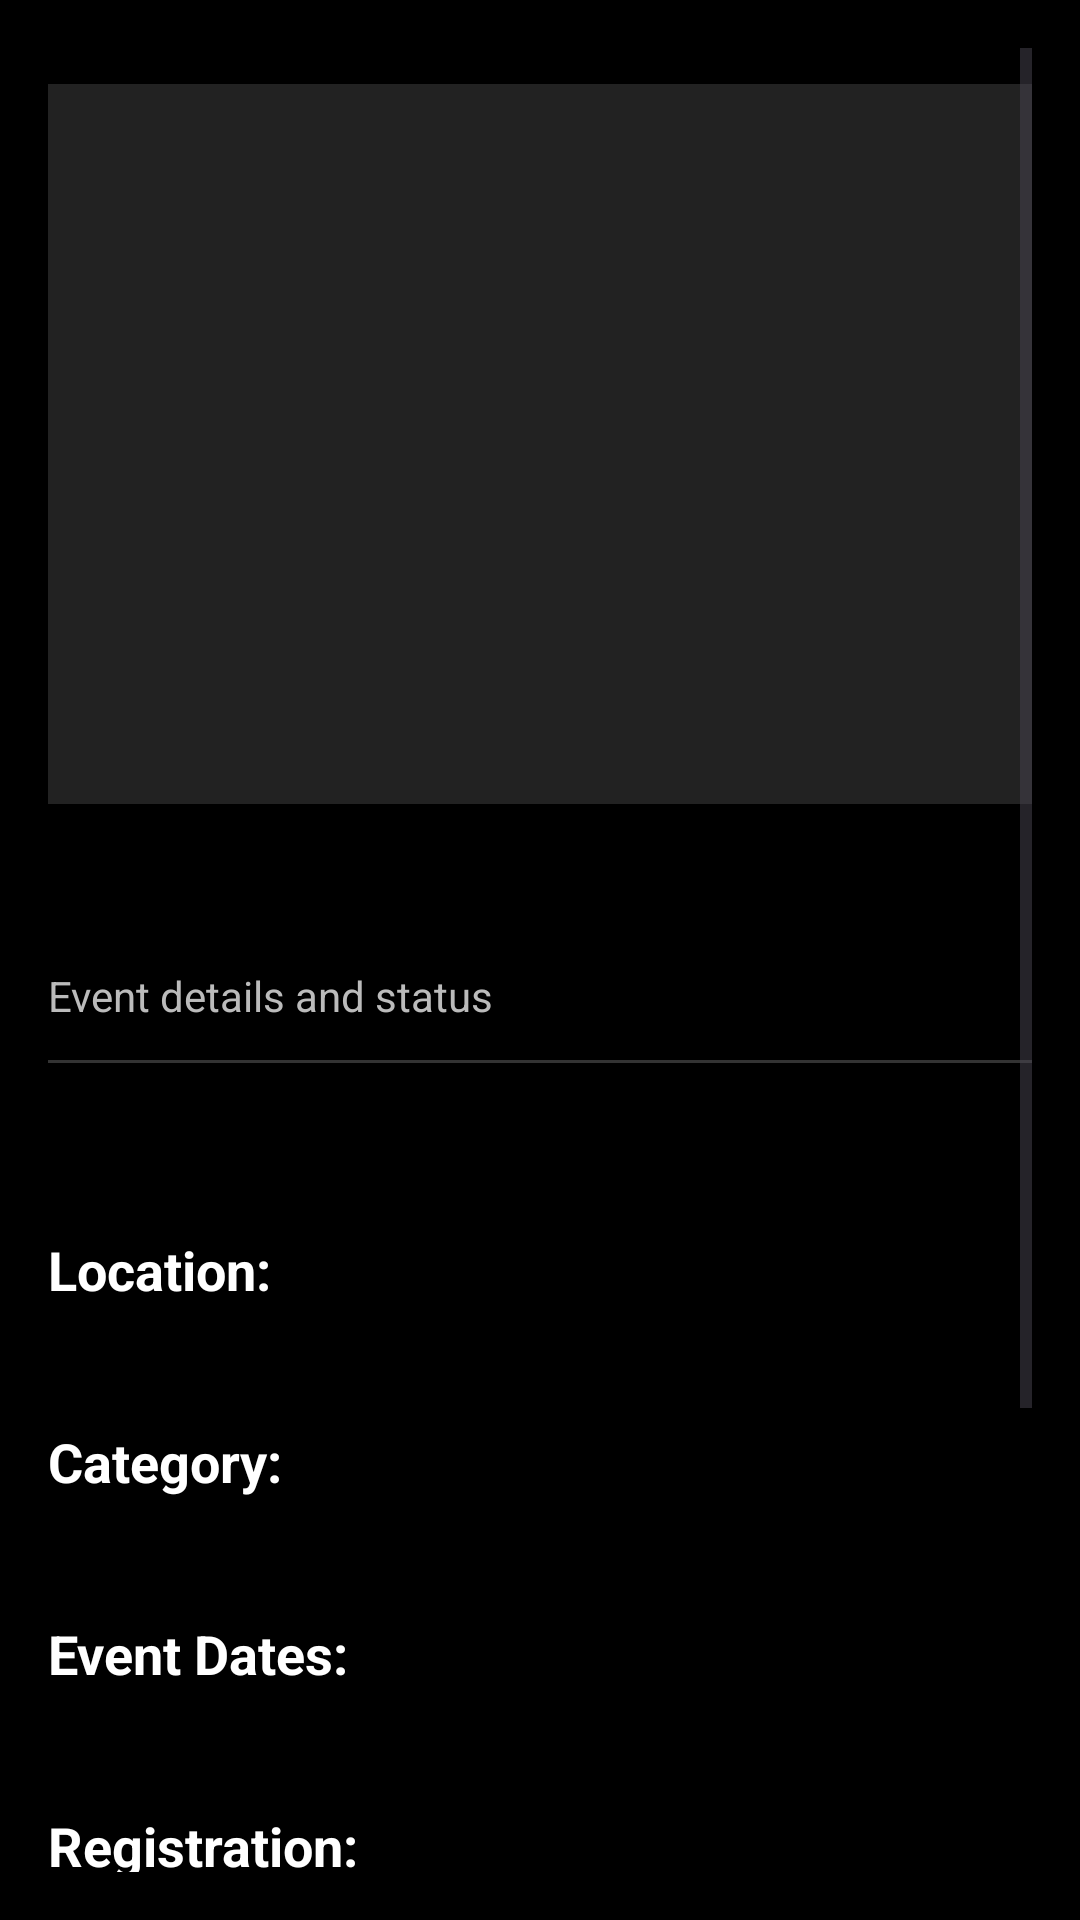

This screen was rendered from an Android layout file. Write that file and the resources it references.
<!-- AndroidManifest.xml: application theme Theme.IndeedGambling -->
<!-- res/layout/admin_event_details_fragment.xml -->
<?xml version="1.0" encoding="utf-8"?>
<ScrollView xmlns:android="http://schemas.android.com/apk/res/android"
    xmlns:app="http://schemas.android.com/apk/res-auto"
    android:layout_width="match_parent"
    android:layout_height="match_parent"
    android:background="#000000"
    android:padding="16dp">

    <LinearLayout
        android:orientation="vertical"
        android:layout_width="match_parent"
        android:layout_height="wrap_content">

        
        <ImageView
            android:id="@+id/event_poster"
            android:layout_width="match_parent"
            android:layout_height="240dp"
            android:scaleType="centerCrop"
            android:background="#222222"
            android:layout_marginTop="12dp"
            android:layout_marginBottom="18dp" />

        
        <TextView
            android:id="@+id/event_name"
            android:layout_width="match_parent"
            android:layout_height="wrap_content"
            android:textStyle="bold"
            android:textSize="24sp"
            android:textColor="#FFFFFF"
            android:paddingBottom="4dp"/>

        
        <TextView
            android:id="@+id/event_sub"
            android:layout_width="match_parent"
            android:layout_height="wrap_content"
            android:text="Event details and status"
            android:textColor="#BBBBBB"
            android:textSize="14sp"
            android:paddingBottom="12dp"/>

        
        <View
            android:layout_width="match_parent"
            android:layout_height="1dp"
            android:background="#333333" />

        
        <TextView
            android:id="@+id/event_description"
            android:layout_width="match_parent"
            android:layout_height="wrap_content"
            android:layout_marginTop="14dp"
            android:textColor="#FFFFFF"
            android:textSize="17sp"/>

        
        <TextView
            android:layout_width="match_parent"
            android:layout_height="wrap_content"
            android:text="Location:"
            android:textStyle="bold"
            android:textColor="#FFFFFF"
            android:textSize="18sp"
            android:layout_marginTop="20dp"/>

        <TextView
            android:id="@+id/event_location"
            android:layout_width="match_parent"
            android:layout_height="wrap_content"
            android:textColor="#CCCCCC"
            android:textSize="16sp"/>

        
        <TextView
            android:layout_width="match_parent"
            android:layout_height="wrap_content"
            android:text="Category:"
            android:textStyle="bold"
            android:textColor="#FFFFFF"
            android:textSize="18sp"
            android:layout_marginTop="18dp"/>

        <TextView
            android:id="@+id/event_category"
            android:layout_width="match_parent"
            android:layout_height="wrap_content"
            android:textColor="#CCCCCC"
            android:textSize="16sp"/>

        
        <TextView
            android:layout_width="match_parent"
            android:layout_height="wrap_content"
            android:text="Event Dates:"
            android:textStyle="bold"
            android:textColor="#FFFFFF"
            android:textSize="18sp"
            android:layout_marginTop="18dp"/>

        <TextView
            android:id="@+id/event_dates"
            android:layout_width="match_parent"
            android:layout_height="wrap_content"
            android:textColor="#CCCCCC"
            android:textSize="16sp"/>

        
        <TextView
            android:layout_width="match_parent"
            android:layout_height="wrap_content"
            android:text="Registration:"
            android:textStyle="bold"
            android:textColor="#FFFFFF"
            android:textSize="18sp"
            android:layout_marginTop="18dp"/>

        <TextView
            android:id="@+id/event_registration"
            android:layout_width="match_parent"
            android:layout_height="wrap_content"
            android:textColor="#CCCCCC"
            android:textSize="16sp"/>

        
        <TextView
            android:layout_width="match_parent"
            android:layout_height="wrap_content"
            android:text="Status:"
            android:textStyle="bold"
            android:textColor="#FFFFFF"
            android:textSize="18sp"
            android:layout_marginTop="18dp"/>

        <TextView
            android:id="@+id/event_status"
            android:layout_width="match_parent"
            android:layout_height="wrap_content"
            android:textColor="#CCCCCC"
            android:textSize="16sp"/>

        
        <TextView
            android:layout_width="match_parent"
            android:layout_height="wrap_content"
            android:text="Total Waitlisted Entrants:"
            android:textStyle="bold"
            android:textColor="#FFFFFF"
            android:textSize="18sp"
            android:layout_marginTop="18dp"/>

        <TextView
            android:id="@+id/event_total_entrant"
            android:layout_width="match_parent"
            android:layout_height="wrap_content"
            android:textColor="#CCCCCC"
            android:textSize="16sp"/>

        
        <LinearLayout
            android:orientation="horizontal"
            android:layout_width="match_parent"
            android:layout_height="wrap_content"
            android:layout_marginTop="32dp">

            

            <Button
                android:id="@+id/admin_event_back"
                android:layout_width="0dp"
                android:layout_height="wrap_content"
                android:layout_weight="1"
                android:background="@drawable/bg_button_primary"
                android:backgroundTint="@null"
                app:backgroundTint="@null"
                android:text="Back"
                android:textColor="#FFFFFF"
                android:textSize="16sp"
                android:textAllCaps="false"/>


            
            <Button
                android:id="@+id/admin_event_remove"
                android:layout_width="0dp"
                android:layout_height="wrap_content"
                android:layout_marginStart="12dp"
                android:layout_weight="1"
                android:background="@drawable/bg_button_danger_border"
                android:backgroundTint="@null"
                android:text="Remove Event"
                android:textAllCaps="false"
                android:textColor="#FFFFFF"
                android:textSize="16sp"
                app:backgroundTint="@null" />
        </LinearLayout>

    </LinearLayout>
</ScrollView>
<!-- resources referenced by this layout -->
<resources>
  <!-- drawable bg_button_danger_border (drawable) -->
  <?xml version="1.0" encoding="utf-8"?>
  <shape xmlns:android="http://schemas.android.com/apk/res/android">
      <solid android:color="@android:color/transparent" />
      <stroke
          android:width="2dp"
          android:color="#D32F2F" />
      <corners android:radius="16dp" />
      <padding
          android:left="12dp"
          android:top="12dp"
          android:right="12dp"
          android:bottom="12dp" />
  </shape>
  <!-- drawable bg_button_primary (drawable) -->
  <?xml version="1.0" encoding="utf-8"?>
  <shape xmlns:android="http://schemas.android.com/apk/res/android">
      <solid android:color="#0A66C2" />
      <corners android:radius="16dp" />
      <padding
          android:left="14dp"
          android:top="14dp"
          android:right="14dp"
          android:bottom="14dp" />
  </shape>
  <style name="Theme.IndeedGambling" parent="Base.Theme.IndeedGambling" />
  <style name="Base.Theme.IndeedGambling" parent="Theme.Material3.DayNight.NoActionBar">
  
          
          <item name="android:windowBackground">@color/dark_background</item>
          <item name="colorSurface">@color/dark_background</item>
  
          
          <item name="colorPrimary">@color/indeed_color</item>   
          <item name="colorOnPrimary">@color/black</item>        
  
          
          <item name="android:textColor">@color/white</item>
          <item name="colorOnBackground">@color/white</item>
          <item name="colorOnSurface">@color/white</item>
  
      </style>
  <color name="dark_background">#FF121212</color>
  <color name="indeed_color">#0A66C2</color>
  <color name="black">#FF000000</color>
  <color name="white">#FFFFFFFF</color>
</resources>
